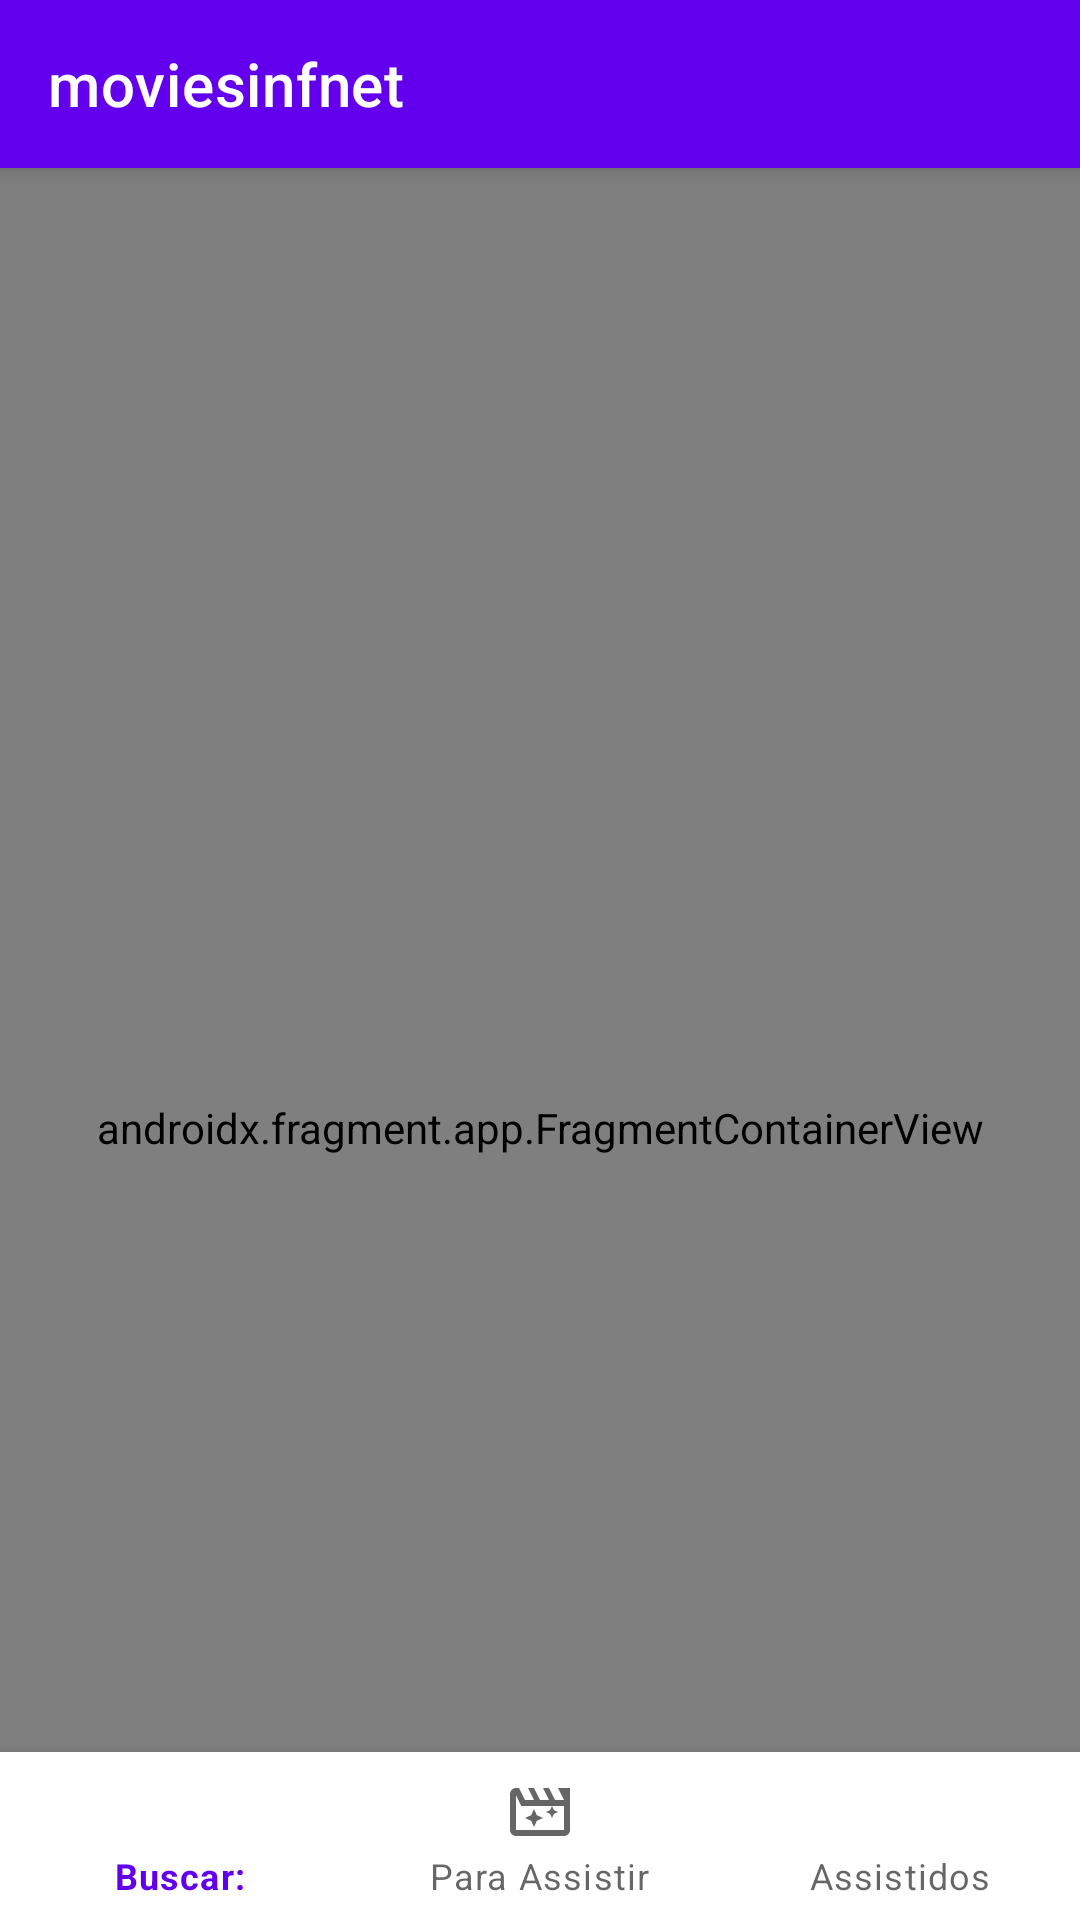

Reconstruct the res/layout file that produces this screen, plus the resources it refers to.
<!-- AndroidManifest.xml: application theme splashScreenTheme -->
<!-- res/layout/activity_main.xml -->
<?xml version="1.0" encoding="utf-8"?>
<layout xmlns:android="http://schemas.android.com/apk/res/android"
    xmlns:app="http://schemas.android.com/apk/res-auto"
    >

    <data>

        <variable
            name="viewModel"
            type="com.infnet.moviesinfnet.vm.LoginViewModel"
            />

    </data>

    <androidx.coordinatorlayout.widget.CoordinatorLayout
        android:layout_width="match_parent"
        android:layout_height="match_parent"
        >


        <com.google.android.material.appbar.AppBarLayout
            android:layout_width="match_parent"
            android:layout_height="wrap_content"
            android:id="@+id/appBarLayout"
            >

            <com.google.android.material.appbar.MaterialToolbar
                android:id="@+id/toolbar"
                style="@style/Widget.MaterialComponents.Toolbar.Primary"
                android:layout_width="match_parent"
                android:layout_height="?attr/actionBarSize"
                app:layout_scrollFlags="scroll|enterAlways"
                app:title="@string/app_name"
                />


        </com.google.android.material.appbar.AppBarLayout>

        <androidx.coordinatorlayout.widget.CoordinatorLayout
            android:id="@+id/host"
            android:layout_width="match_parent"
            android:layout_height="match_parent"
            app:layout_behavior="@string/appbar_scrolling_view_behavior"
            >

            <androidx.fragment.app.FragmentContainerView
                android:id="@+id/nav_host_fragment"
                android:name="androidx.navigation.fragment.NavHostFragment"
                android:layout_width="match_parent"
                android:layout_height="match_parent"
                app:defaultNavHost="true"
                app:navGraph="@navigation/nav_graph"
                />

        </androidx.coordinatorlayout.widget.CoordinatorLayout>


        <com.google.android.material.bottomnavigation.BottomNavigationView
            android:id="@+id/bottomNavigationView"
            android:layout_width="match_parent"
            android:layout_height="wrap_content"
            android:layout_gravity="bottom"
            app:menu="@menu/menu_bottom_navigation"
            />


    </androidx.coordinatorlayout.widget.CoordinatorLayout>

</layout>
<!-- resources referenced by this layout -->
<resources>
  <string name="app_name">moviesinfnet</string>
  <style name="splashScreenTheme" parent="Theme.MaterialComponents.Light.NoActionBar">
  
          <item name="android:windowBackground">@drawable/splash_image</item>
          <item name="android:statusBarColor">@color/color_primary</item>
          
          <item name="android:windowLightNavigationBar" tools:targetApi="27">true</item>
          <item name="android:navigationBarColor">@color/color_primary</item>
  
      </style>
  <!-- drawable splash_image (drawable) -->
  <?xml version="1.0" encoding="utf-8"?>
  <layer-list xmlns:android="http://schemas.android.com/apk/res/android">
  
      <item android:drawable="@color/white" />
  
      <item
          android:drawable="@drawable/ic_outline_movie_24"
          android:gravity="center" />
  
  </layer-list>
  <color name="color_primary">#FFBB86FC</color>
  <color name="white">#FFFFFFFF</color>
  <!-- drawable ic_outline_movie_24 (drawable) -->
  <vector xmlns:android="http://schemas.android.com/apk/res/android"
      android:width="24dp"
      android:height="24dp"
      android:viewportWidth="24"
      android:viewportHeight="24"
      android:tint="?attr/colorControlNormal">
      <path
          android:fillColor="@android:color/white"
          android:pathData="M10,11l-0.94,2.06L7,14l2.06,0.94L10,17l0.94,-2.06L13,14l-2.06,-0.94zM18.01,4l2,4h-3l-2,-4h-2l2,4h-3l-2,-4h-2l2,4h-3l-2,-4h-1c-1.1,0 -1.99,0.9 -1.99,2l-0.01,12c0,1.1 0.9,2 2,2h16c1.1,0 1.99,-0.9 1.99,-2L22,4h-3.99zM20.01,18h-16L4.01,6.47L5.77,10L16,10l-0.63,1.37L14,12l1.37,0.63L16,14l0.63,-1.37L18,12l-1.37,-0.63L16,10h4.01v8z" />
  </vector>
</resources>
